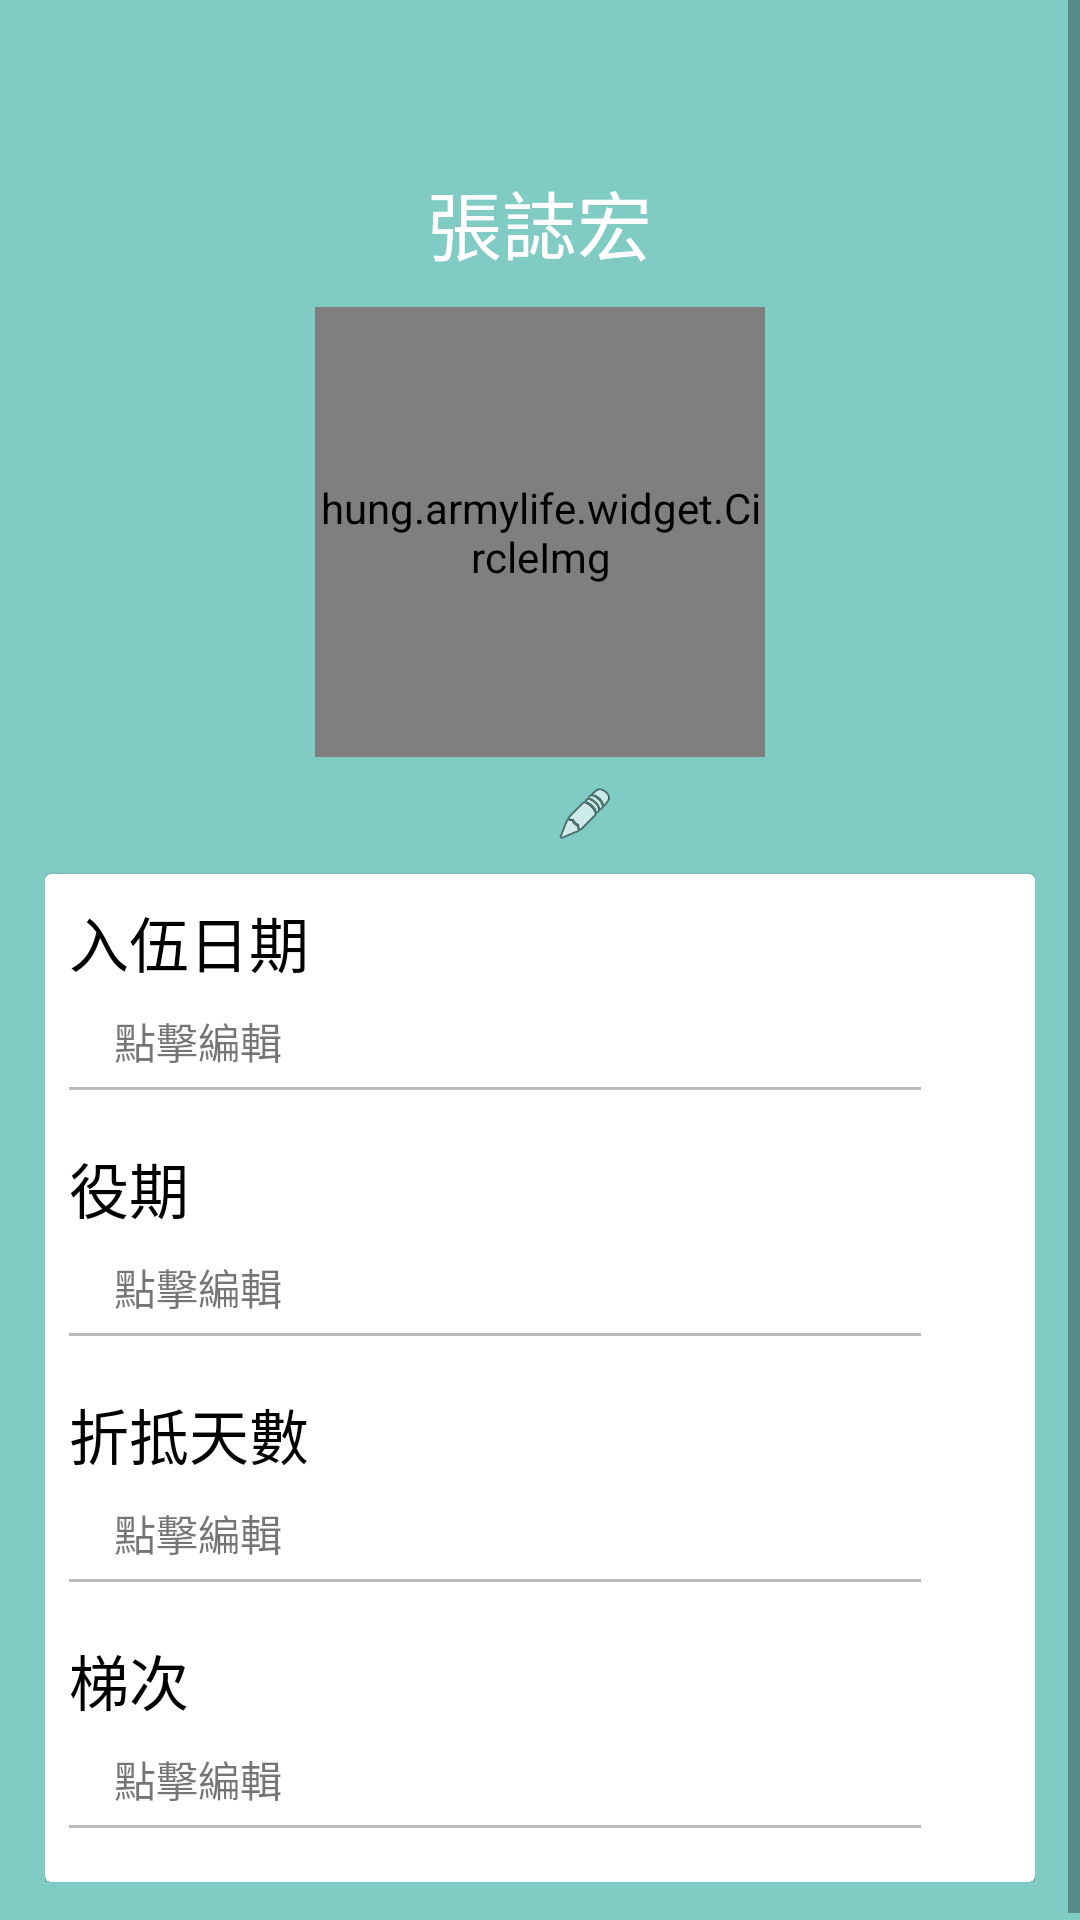

Here is an Android app screen rendered from its layout file. Give the layout XML and the strings, colors and styles it references.
<!-- AndroidManifest.xml: activity theme AppTheme.NoActionBar -->
<!-- res/layout/activity_profile.xml -->
<?xml version="1.0" encoding="utf-8"?>
<RelativeLayout xmlns:android="http://schemas.android.com/apk/res/android"
    xmlns:app="http://schemas.android.com/apk/res-auto"
    xmlns:tools="http://schemas.android.com/tools"
    android:layout_width="match_parent"
    android:layout_height="match_parent"
    android:fitsSystemWindows="true"
    tools:context="hung.armylife.ProfileActivity"
    android:background="@color/accent_material_dark">
        <ScrollView
            android:layout_width="match_parent"
            android:layout_height="match_parent">
            <RelativeLayout
                android:layout_width="match_parent"
                android:layout_height="wrap_content"
                android:paddingLeft="15dp"
                android:paddingRight="15dp"
                android:paddingBottom="15dp">
                <LinearLayout
                    android:layout_width="match_parent"
                    android:layout_height="?attr/actionBarSize"
                    android:orientation="horizontal"
                    android:id="@+id/ll">
                </LinearLayout>
                    <TextView
                        android:layout_width="wrap_content"
                        android:layout_height="wrap_content"
                        android:text="張誌宏"
                        android:id="@+id/textView15"
                        android:textSize="25sp"
                        android:textColor="#ffffff"
                        android:layout_centerHorizontal="true"
                        android:layout_below="@+id/ll" />

                    <hung.armylife.widget.CircleImg
                        android:layout_width="150dp"
                        android:layout_height="150dp"
                        android:id="@+id/circleImg"
                        android:clickable="true"
                        android:layout_below="@+id/textView15"
                        android:layout_centerHorizontal="true"
                        android:layout_marginTop="10dp"
                        android:src="@drawable/com_facebook_profile_picture_blank_square" />

                    <TextView
                        android:layout_width="wrap_content"
                        android:layout_height="wrap_content"
                        android:maxEms="10"
                        android:id="@+id/txt_Feeling"
                        android:textColor="#ffffff"
                        android:ellipsize="end"
                        android:singleLine="true"
                        android:layout_below="@+id/circleImg"
                        android:layout_marginTop="10dp"
                        android:layout_centerHorizontal="true" />

                    <ImageButton
                        android:layout_width="20dp"
                        android:layout_height="20dp"
                        android:id="@+id/imageButton"
                        android:src="@android:drawable/ic_menu_edit"
                        android:background="#00ffffff"
                        android:scaleType="fitXY"
                        android:layout_toRightOf="@+id/txt_Feeling"
                        android:layout_alignBottom="@+id/txt_Feeling"
                        android:layout_marginLeft="5dp"
                        android:clickable="true" />

                <android.support.v7.widget.CardView
                    android:layout_marginTop="10dp"
                    android:layout_below="@id/imageButton"
                    android:layout_width="match_parent"
                    android:layout_height="wrap_content">
                    <LinearLayout
                        android:layout_width="match_parent"
                        android:layout_height="wrap_content"
                        android:orientation="vertical"
                        android:padding="8dp">

                        <LinearLayout
                            android:orientation="vertical"
                            android:layout_width="match_parent"
                            android:layout_height="wrap_content"
                            android:id="@+id/linearLayout_EntryDate"
                            android:clickable="true">
                            <TextView
                                android:layout_width="wrap_content"
                                android:layout_height="wrap_content"
                                android:text="入伍日期"
                                android:textSize="20sp"
                                android:textColor="#000000" />

                            <TextView
                                android:layout_width="wrap_content"
                                android:layout_height="wrap_content"
                                android:layout_marginLeft="15dp"
                                android:layout_marginTop="8dp"
                                android:text="點擊編輯"
                                android:id="@+id/txt_EntryDate" />
                        </LinearLayout>

                        <LinearLayout
                            android:layout_width="match_parent"
                            android:layout_height="1dp"
                            android:background="#756b6b6b"
                            android:layout_marginTop="5dp"
                            android:layout_marginRight="30dp"
                            android:layout_marginBottom="10dp">
                        </LinearLayout>
                        <LinearLayout
                            android:orientation="vertical"
                            android:layout_width="match_parent"
                            android:layout_height="wrap_content"
                            android:id="@+id/linearLayout_Period"
                            android:clickable="true">
                            <TextView
                                android:layout_width="wrap_content"
                                android:layout_height="wrap_content"
                                android:text="役期"
                                android:textSize="20sp"
                                android:layout_marginTop="8dp"
                                android:textColor="#000000" />
                            <TextView
                                android:layout_width="wrap_content"
                                android:layout_height="wrap_content"
                                android:layout_marginLeft="15dp"
                                android:layout_marginTop="8dp"
                                android:text="點擊編輯"
                                android:id="@+id/txt_Period" />
                        </LinearLayout>
                        <LinearLayout
                            android:layout_width="match_parent"
                            android:layout_height="1dp"
                            android:background="#756b6b6b"
                            android:layout_marginTop="5dp"
                            android:layout_marginRight="30dp"
                            android:layout_marginBottom="10dp">
                        </LinearLayout>
                        <LinearLayout
                            android:orientation="vertical"
                            android:layout_width="match_parent"
                            android:layout_height="wrap_content"
                            android:id="@+id/linearLayout_Redeem"
                            android:clickable="true">
                            <TextView
                                android:layout_width="wrap_content"
                                android:layout_height="wrap_content"
                                android:text="折抵天數"
                                android:textSize="20sp"
                                android:layout_marginTop="8dp"
                                android:textColor="#000000" />
                            <TextView
                                android:layout_width="wrap_content"
                                android:layout_height="wrap_content"
                                android:layout_marginLeft="15dp"
                                android:layout_marginTop="8dp"
                                android:text="點擊編輯"
                                android:id="@+id/txt_Redeem" />
                        </LinearLayout>
                        <LinearLayout
                            android:layout_width="match_parent"
                            android:layout_height="1dp"
                            android:background="#756b6b6b"
                            android:layout_marginTop="5dp"
                            android:layout_marginRight="30dp"
                            android:layout_marginBottom="10dp">
                        </LinearLayout>

                        <LinearLayout
                            android:orientation="vertical"
                            android:layout_width="match_parent"
                            android:layout_height="wrap_content"
                            android:id="@+id/linearLayout_Sequence"
                            android:clickable="true">
                            <TextView
                                android:layout_width="wrap_content"
                                android:layout_height="wrap_content"
                                android:text="梯次"
                                android:textSize="20sp"
                                android:layout_marginTop="8dp"
                                android:textColor="#000000" />
                            <TextView
                                android:layout_width="wrap_content"
                                android:layout_height="wrap_content"
                                android:layout_marginLeft="15dp"
                                android:layout_marginTop="8dp"
                                android:text="點擊編輯"
                                android:id="@+id/txt_Sequence" />
                        </LinearLayout>
                        <LinearLayout
                            android:layout_width="match_parent"
                            android:layout_height="1dp"
                            android:background="#756b6b6b"
                            android:layout_marginTop="5dp"
                            android:layout_marginRight="30dp"
                            android:layout_marginBottom="10dp">
                        </LinearLayout>
                    </LinearLayout>
                </android.support.v7.widget.CardView>
            </RelativeLayout>
        </ScrollView>
    <android.support.v7.widget.Toolbar
        android:id="@+id/toolbar"
        android:layout_width="match_parent"
        android:layout_height="?attr/actionBarSize"
        app:popupTheme="@style/AppTheme.PopupOverlay"/>
</RelativeLayout>
<!-- resources referenced by this layout -->
<resources>
  <style name="AppTheme.PopupOverlay" parent="ThemeOverlay.AppCompat.Light">
          <item name="actionMenuTextAppearance">@style/toolbar_menu_edit</item>
      </style>
  <style name="AppTheme.NoActionBar">
          <item name="windowActionBar">false</item>
          <item name="windowNoTitle">true</item>
      </style>
  <style name="toolbar_menu_edit">
          <item name="android:textSize">20sp</item>
      </style>
</resources>
